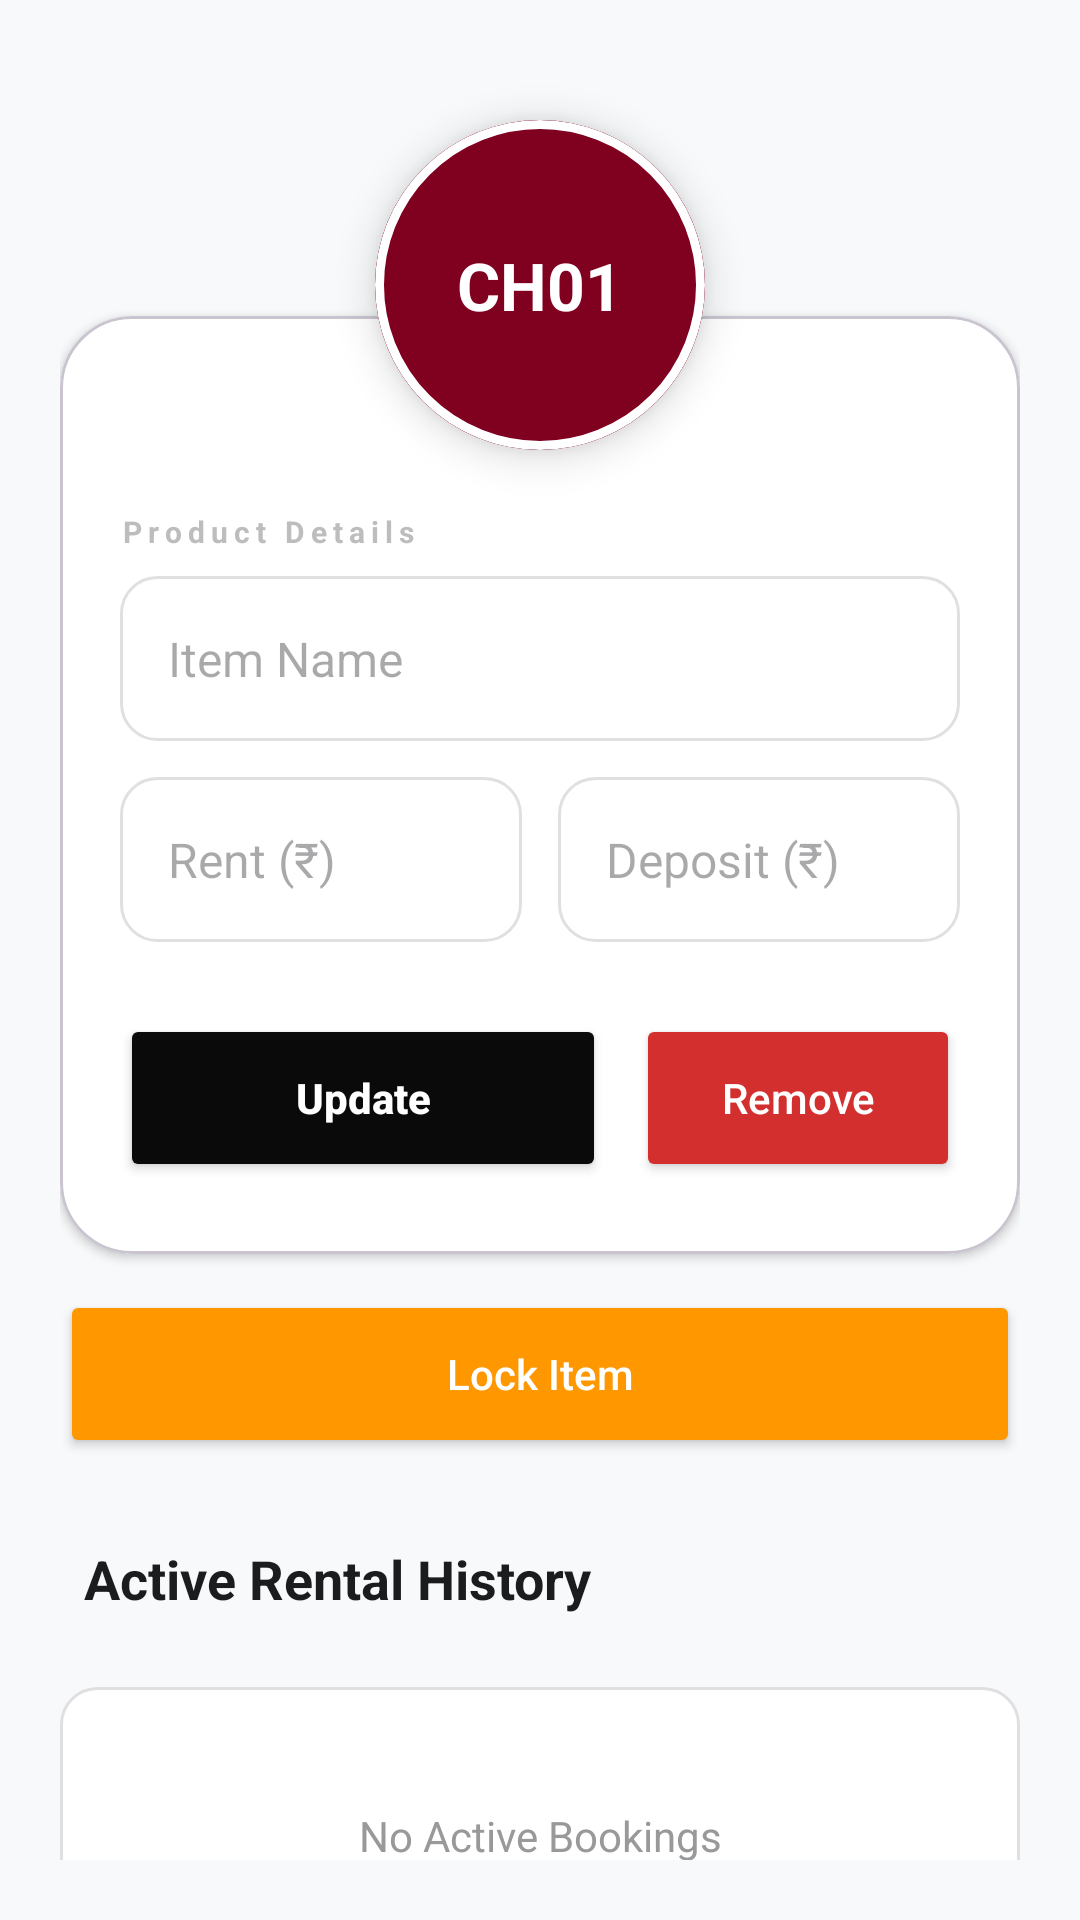

Write the Android layout XML for this screen, with the resource values it uses.
<!-- AndroidManifest.xml: application theme Theme.Swadha -->
<!-- res/layout/activity_item_detail.xml -->
<?xml version="1.0" encoding="utf-8"?>
<LinearLayout xmlns:android="http://schemas.android.com/apk/res/android"
    xmlns:app="http://schemas.android.com/apk/res-auto"
    android:layout_width="match_parent"
    android:layout_height="match_parent"
    android:orientation="vertical"
    android:background="#F8F9FA"
    android:padding="20dp">

    <com.google.android.material.card.MaterialCardView
        android:layout_width="110dp"
        android:layout_height="110dp"
        android:layout_gravity="center"
        android:layout_marginTop="20dp"
        app:cardCornerRadius="55dp"
        app:cardElevation="8dp"
        app:strokeWidth="3dp"
        app:strokeColor="#FFFFFF">

        <TextView
            android:id="@+id/tvDetailItemCode"
            android:layout_width="match_parent"
            android:layout_height="match_parent"
            android:background="#800020"
            android:gravity="center"
            android:text="CH01"
            android:textColor="#FFFFFF"
            android:textSize="22sp"
            android:textStyle="bold" />
    </com.google.android.material.card.MaterialCardView>

    <com.google.android.material.card.MaterialCardView
        android:layout_width="match_parent"
        android:layout_height="wrap_content"
        android:layout_marginTop="-45dp"
        app:cardCornerRadius="24dp"
        app:cardElevation="2dp"
        app:cardBackgroundColor="#FFFFFF">

        <LinearLayout
            android:layout_width="match_parent"
            android:layout_height="wrap_content"
            android:orientation="vertical"
            android:paddingTop="65dp"
            android:paddingHorizontal="20dp"
            android:paddingBottom="24dp">

            <TextView
                android:layout_width="wrap_content"
                android:layout_height="wrap_content"
                android:text="Product Details"
                android:textColor="#BDBDBD"
                android:textSize="10sp"
                android:letterSpacing="0.2"
                android:textStyle="bold"/>

            <EditText
                android:id="@+id/etDetailItemName"
                android:layout_width="match_parent"
                android:layout_height="55dp"
                android:layout_marginTop="8dp"
                android:textColor="#000000"
                android:background="@drawable/bg_minimal_line"
                android:hint="Item Name"
                android:paddingHorizontal="16dp"
                android:textSize="16sp" />

            <LinearLayout
                android:layout_width="match_parent"
                android:layout_height="wrap_content"
                android:layout_marginTop="12dp"
                android:orientation="horizontal"
                android:weightSum="2">

                <EditText
                    android:id="@+id/etDetailRent"
                    android:layout_width="0dp"
                    android:layout_height="55dp"
                    android:layout_weight="1"
                    android:layout_marginEnd="6dp"
                    android:background="@drawable/bg_minimal_line"
                    android:hint="Rent (₹)"
                    android:textColor="#000000"
                    android:inputType="number"
                    android:paddingHorizontal="16dp"
                    android:textSize="16sp" />

                <EditText
                    android:id="@+id/etDetailDeposit"
                    android:layout_width="0dp"
                    android:layout_height="55dp"
                    android:layout_weight="1"
                    android:layout_marginStart="6dp"
                    android:background="@drawable/bg_minimal_line"
                    android:hint="Deposit (₹)"
                    android:textColor="#000000"
                    android:inputType="number"
                    android:paddingHorizontal="16dp"
                    android:textSize="16sp" />
            </LinearLayout>

            <LinearLayout
                android:layout_width="match_parent"
                android:layout_height="wrap_content"
                android:orientation="horizontal"
                android:layout_marginTop="24dp">

                <Button
                    android:id="@+id/btnUpdateItem"
                    android:layout_width="0dp"
                    android:layout_height="56dp"
                    android:layout_weight="1.5"
                    android:text="Update"
                    android:textColor="#FFFFFF"
                    android:textAllCaps="false"
                    android:textStyle="bold"
                    android:backgroundTint="#0A0A0A" />

                <Button
                    android:id="@+id/btnRemoveItem"
                    android:layout_width="0dp"
                    android:layout_height="56dp"
                    android:layout_weight="1"
                    android:text="Remove"
                    android:textColor="#FFFFFF"
                    android:textAllCaps="false"
                    android:layout_marginStart="10dp"
                    android:backgroundTint="#D32F2F" />
            </LinearLayout>
        </LinearLayout>
    </com.google.android.material.card.MaterialCardView>

    <Button
        android:id="@+id/btnToggleLock"
        android:layout_width="match_parent"
        android:layout_height="56dp"
        android:layout_marginTop="12dp"
        android:text="Lock Item"
        android:textColor="#FFFFFF"
        android:backgroundTint="#FF9800"
        android:textAllCaps="false"/>

    <TextView
        android:layout_width="wrap_content"
        android:layout_height="wrap_content"
        android:text="Active Rental History"
        android:textStyle="bold"
        android:textSize="18sp"
        android:textColor="#1A1C1E"
        android:layout_marginTop="28dp"
        android:layout_marginStart="8dp"/>

    <androidx.recyclerview.widget.RecyclerView
        android:id="@+id/rvCurrentBooking"
        android:layout_width="match_parent"
        android:layout_height="0dp"
        android:layout_weight="1"
        android:layout_marginTop="12dp"/>

    <TextView
        android:id="@+id/tvNoBooking"
        android:layout_width="match_parent"
        android:layout_height="wrap_content"
        android:text="No Active Bookings"
        android:gravity="center"
        android:textSize="14sp"
        android:nestedScrollingEnabled="false"
        android:textColor="#999999"
        android:padding="40dp"
        android:layout_marginTop="12dp"
        android:background="@drawable/bg_minimal_line"
        android:visibility="visible"/>

</LinearLayout>
<!-- resources referenced by this layout -->
<resources>
  <!-- drawable bg_minimal_line (drawable) -->
  <?xml version="1.0" encoding="utf-8"?>
  <shape xmlns:android="http://schemas.android.com/apk/res/android"
      android:shape="rectangle">
  
      <solid android:color="#FFFFFF" />
  
      <stroke
          android:width="1dp"
          android:color="#E0E0E2" />
  
      <corners android:radius="12dp" />
  
  </shape>
  <style name="Theme.Swadha" parent="Base.Theme.Swadha" />
  <style name="Base.Theme.Swadha" parent="Theme.Material3.DayNight.NoActionBar">
          
          
      </style>
</resources>
